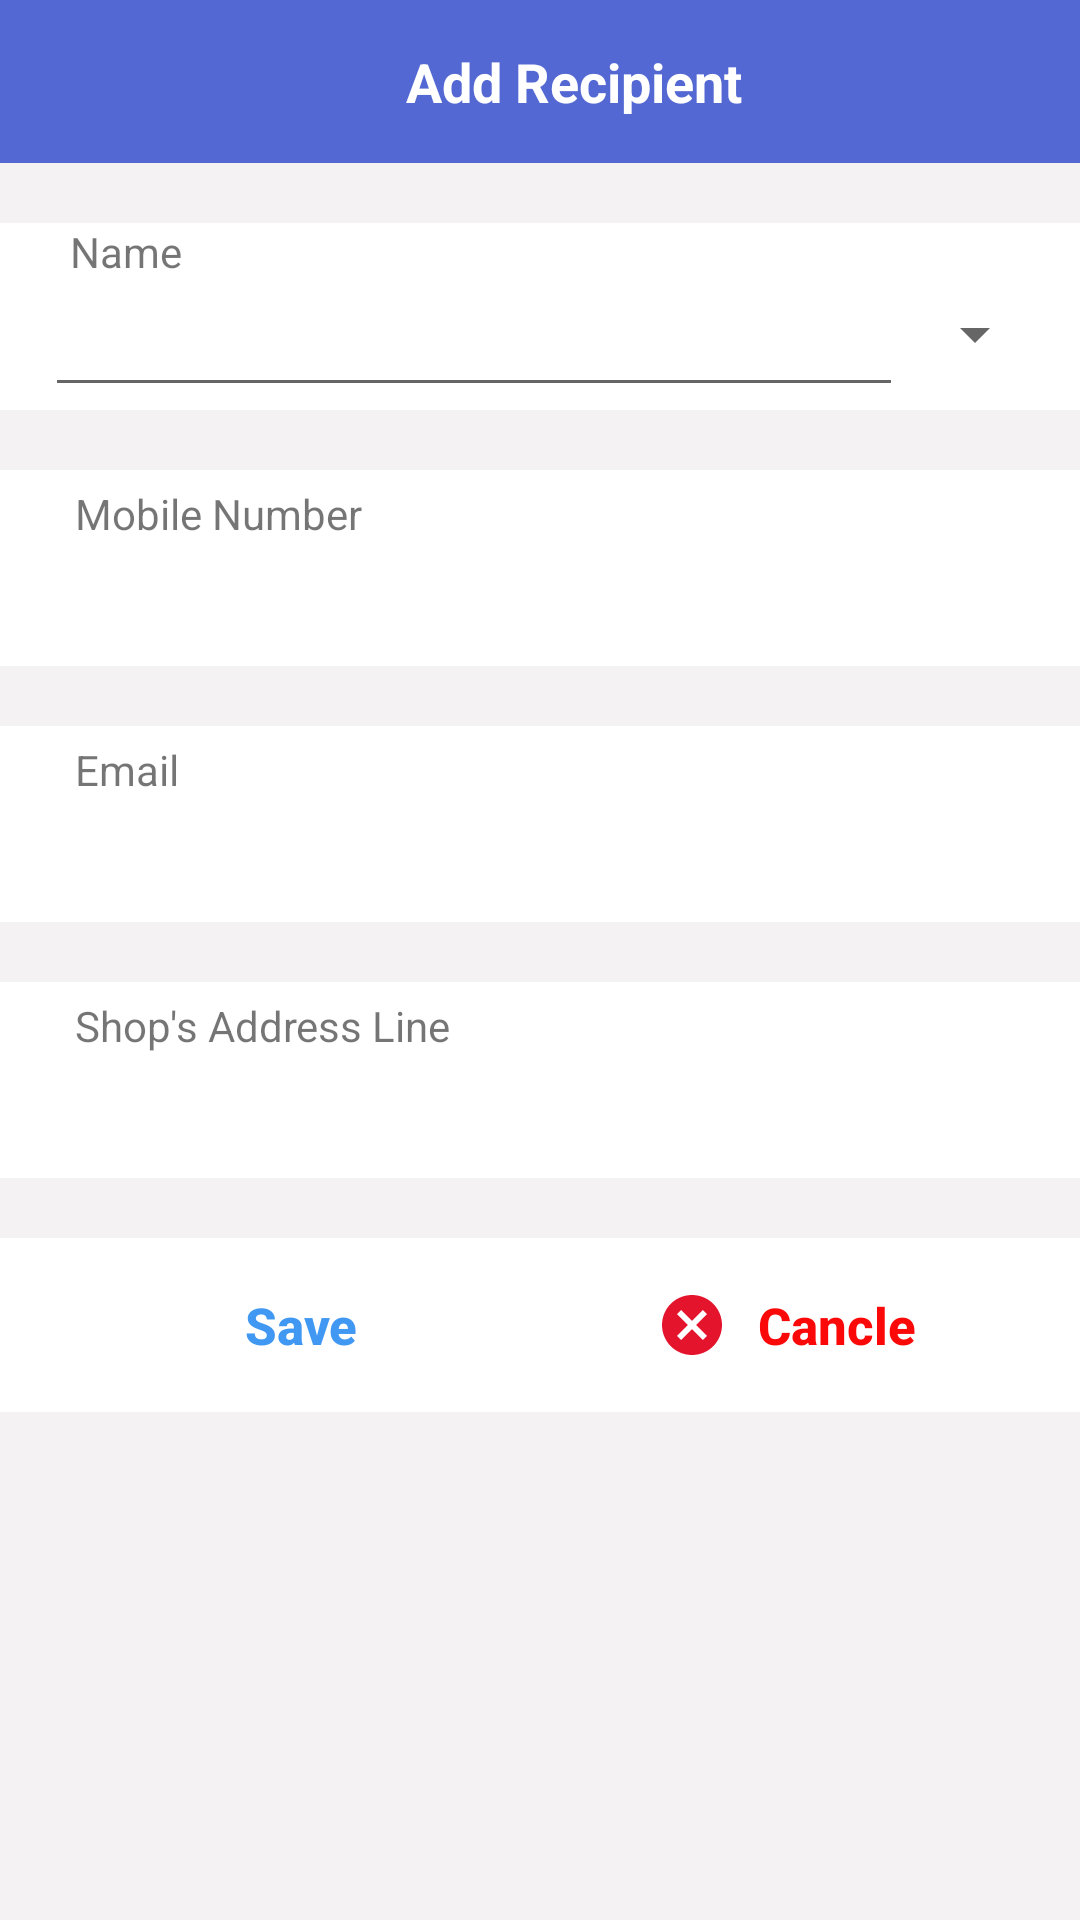

Reconstruct the res/layout file that produces this screen, plus the resources it refers to.
<!-- AndroidManifest.xml: application theme Theme.ChallanBook -->
<!-- res/layout/fill_contect_xml.xml -->
<?xml version="1.0" encoding="utf-8"?>
<androidx.constraintlayout.widget.ConstraintLayout xmlns:android="http://schemas.android.com/apk/res/android"
    xmlns:tools="http://schemas.android.com/tools"
    android:layout_width="match_parent"
    android:layout_height="480dp"
    android:background="#F4F2F2"
    xmlns:app="http://schemas.android.com/apk/res-auto">

    <androidx.constraintlayout.widget.ConstraintLayout
        android:id="@+id/c1"
        android:layout_width="416dp"
        android:layout_height="wrap_content"
        app:layout_constraintTop_toTopOf="parent"
        android:padding="15dp"
        app:layout_constraintEnd_toEndOf="parent"
        app:layout_constraintStart_toStartOf="parent"
        android:background="@color/asmani">

        <TextView
            android:id="@+id/titel"
            android:layout_width="wrap_content"
            android:layout_height="wrap_content"
            android:layout_gravity="center"
            android:textColor="@color/white"
            android:text="     Add Recipient"
            android:textStyle="bold"
            android:textSize="18dp"
            app:layout_constraintTop_toTopOf="parent"
            app:layout_constraintStart_toStartOf="parent"
            app:layout_constraintEnd_toEndOf="parent"
            android:drawableLeft="@drawable/add_circle_outline_24"
            tools:ignore="HardcodedText,RtlHardcoded,SpUsage,UseCompatTextViewDrawableXml" />

    </androidx.constraintlayout.widget.ConstraintLayout>

    <TextView
        android:id="@+id/t1n"
        app:layout_constraintStart_toStartOf="parent"
        android:layout_width="match_parent"
        android:layout_height="wrap_content"
        android:background="@color/white"
        android:text="       Name"
        android:layout_marginTop="20dp"
        app:layout_constraintTop_toBottomOf="@id/c1"
        tools:ignore="HardcodedText" />

    <LinearLayout
        android:id="@+id/l1"
        android:layout_width="match_parent"
        android:layout_height="wrap_content"
        android:background="@color/white"
        android:orientation="horizontal"
        android:padding="1dp"
        app:layout_constraintStart_toStartOf="parent"
        app:layout_constraintTop_toBottomOf="@id/t1n">

        <EditText
            android:id="@+id/ed_name"
            android:layout_width="450dp"
            android:layout_height="wrap_content"
            android:textColor="@color/black"
            android:inputType="textPersonName"
            android:layout_weight="1"
            android:layout_marginStart="14dp"
            tools:ignore="Autofill,InefficientWeight,LabelFor" />

        <Spinner
            android:id="@+id/spinner"
            android:layout_width="wrap_content"
            android:layout_height="wrap_content"
            android:layout_marginTop="5dp"
            android:clickable="true"
            android:layout_marginEnd="10dp"/>
    </LinearLayout>

    <LinearLayout
        android:id="@+id/l2"
        android:layout_width="match_parent"
        android:layout_height="wrap_content"
        android:orientation="vertical"
        android:padding="5dp"
        android:layout_marginTop="20dp"
        android:background="@color/white"
        app:layout_constraintTop_toBottomOf="@id/l1">
        <TextView
            android:id="@+id/t2m"
            android:layout_width="match_parent"
            android:layout_height="wrap_content"
            android:layout_marginStart="20dp"
            android:textSize="14dp"
            android:text="Mobile Number"
            tools:ignore="HardcodedText,SpUsage" />

        <EditText
            android:id="@+id/ed_mobile"
            android:layout_width="385dp"
            android:layout_height="wrap_content"
            android:inputType="phone"
            android:padding="6dp"
            android:background="@color/white"
            android:layout_marginStart="14dp"
            tools:ignore="Autofill,LabelFor" />

    </LinearLayout>
    <LinearLayout
        android:id="@+id/l3"
        android:layout_width="match_parent"
        android:layout_height="wrap_content"
        android:orientation="vertical"
        android:padding="5dp"
        android:layout_marginTop="20dp"
        android:background="@color/white"
        app:layout_constraintTop_toBottomOf="@id/l2">
        <TextView
            android:id="@+id/t3e"
            android:layout_width="match_parent"
            android:layout_height="wrap_content"
            android:layout_marginStart="20dp"
            android:text="Email"
            android:textSize="14dp"
            tools:ignore="HardcodedText,SpUsage" />

        <EditText
            android:id="@+id/ed_email"
            android:layout_width="385dp"
            android:layout_height="wrap_content"
            android:padding="6dp"
            android:hint=""
            android:background="@color/white"
            android:inputType="textEmailAddress"
            android:layout_marginStart="14dp"
            tools:ignore="Autofill,LabelFor" />

    </LinearLayout>
    <LinearLayout
        android:id="@+id/l4"
        android:layout_width="match_parent"
        android:layout_height="wrap_content"
        android:orientation="vertical"
        android:padding="5dp"
        android:layout_marginTop="20dp"
        android:background="@color/white"
        app:layout_constraintTop_toBottomOf="@id/l3">
        <TextView
            android:id="@+id/t4ad"
            android:layout_width="wrap_content"
            android:layout_height="wrap_content"
            android:layout_marginStart="20dp"
            android:text="Shop's Address Line"
            android:textSize="14dp"
            tools:ignore="HardcodedText,SpUsage" />

        <EditText
            android:id="@+id/ed_shop_addressLine"
            android:layout_width="385dp"
            android:layout_height="wrap_content"
            android:padding="6dp"
            android:hint=""
            android:background="@color/white"
            android:inputType="textEmailAddress"
            android:layout_marginStart="14dp"
            tools:ignore="Autofill,LabelFor" />

    </LinearLayout>

    <androidx.constraintlayout.widget.ConstraintLayout
        android:id="@+id/l5"
        android:layout_width="416dp"
        android:layout_height="wrap_content"
        android:orientation="horizontal"
        android:layout_marginTop="20dp"
        android:padding="5dp"
        android:background="@color/white"
        app:layout_constraintEnd_toEndOf="parent"
        app:layout_constraintStart_toStartOf="parent"
        app:layout_constraintTop_toBottomOf="@id/l4">
        <Button
            android:id="@+id/bt_save"
            android:layout_width="wrap_content"
            android:layout_height="wrap_content"
            android:text=" Save"
            android:textColor="@color/blu"
            android:textSize="17dp"
            android:textStyle="bold"
            android:drawableLeft="@drawable/save_alt_241"
            android:textAllCaps="false"
            android:background="?actionBarItemBackground"
            app:layout_constraintEnd_toStartOf="@id/bt_cancle"
            app:layout_constraintTop_toTopOf="parent"
            app:layout_constraintStart_toStartOf="parent"
            tools:ignore="HardcodedText,RtlHardcoded,SpUsage" />

        <Button
            android:id="@+id/bt_cancle"
            android:layout_width="wrap_content"
            android:layout_height="wrap_content"
            android:text="  Cancle"
            android:textColor="@color/red"
            android:textSize="17dp"
            android:textStyle="bold"
            android:drawableLeft="@drawable/cancel_24"
            android:textAllCaps="false"
            android:background="?actionBarItemBackground"
            app:layout_constraintStart_toEndOf="@id/bt_save"
            app:layout_constraintTop_toTopOf="parent"
            app:layout_constraintEnd_toEndOf="parent"
            tools:ignore="HardcodedText,RtlHardcoded,SpUsage" />

    </androidx.constraintlayout.widget.ConstraintLayout>




</androidx.constraintlayout.widget.ConstraintLayout>
<!-- resources referenced by this layout -->
<resources>
  <color name="asmani">#5368D3</color>
  <color name="black">#FF000000</color>
  <color name="blu">#4098F2</color>
  <color name="red">#FB0909</color>
  <color name="white">#FFFFFFFF</color>
  <!-- drawable cancel_24 (drawable) -->
  <vector android:height="24dp" android:tint="#E5142D"
      android:viewportHeight="24" android:viewportWidth="24"
      android:width="24dp" xmlns:android="http://schemas.android.com/apk/res/android">
      <path android:fillColor="@android:color/white" android:pathData="M12,2C6.47,2 2,6.47 2,12s4.47,10 10,10 10,-4.47 10,-10S17.53,2 12,2zM17,15.59L15.59,17 12,13.41 8.41,17 7,15.59 10.59,12 7,8.41 8.41,7 12,10.59 15.59,7 17,8.41 13.41,12 17,15.59z"/>
  </vector>
  <style name="Theme.ChallanBook" parent="Theme.AppCompat.Light.NoActionBar">
          
          <item name="colorPrimary">@color/asmani</item>
          <item name="colorPrimaryVariant">@color/asmani</item>
          <item name="colorOnPrimary">@color/white</item>
          
          <item name="colorSecondary">@color/teal_200</item>
          <item name="colorSecondaryVariant">@color/teal_700</item>
          <item name="colorOnSecondary">@color/black</item>
          
          <item name="android:statusBarColor">@color/asmani</item>
          
      </style>
  <color name="teal_200">#FF03DAC5</color>
  <color name="teal_700">#FF018786</color>
</resources>
